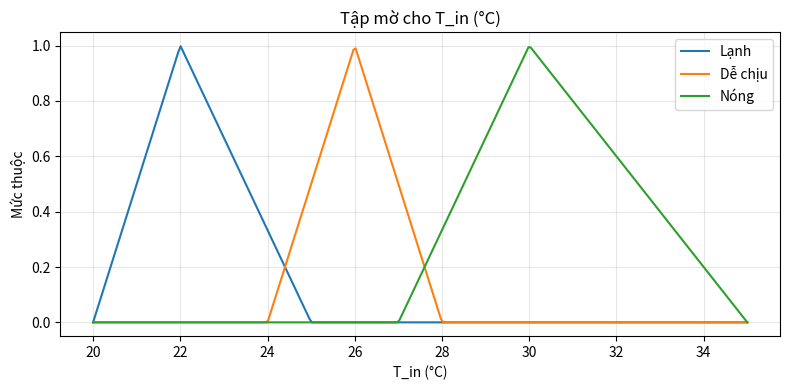

The script that saved this image:
import numpy as np
import matplotlib.pyplot as plt

def trimf(x, a, b, c):
    return np.maximum(np.minimum((x - a) / (b - a + 1e-6), (c - x) / (c - b + 1e-6)), 0)

x_T = np.linspace(20, 35, 300)

mu_cold = trimf(x_T, 20, 22, 25)
mu_comfort = trimf(x_T, 24, 26, 28)
mu_hot = trimf(x_T, 27, 30, 35)

plt.figure(figsize=(8, 4))
plt.plot(x_T, mu_cold, label="Lạnh")
plt.plot(x_T, mu_comfort, label="Dễ chịu")
plt.plot(x_T, mu_hot, label="Nóng")
plt.title("Tập mờ cho T_in (°C)")
plt.xlabel("T_in (°C)")
plt.ylabel("Mức thuộc")
plt.legend()
plt.grid(True, alpha=0.3)
plt.tight_layout()
plt.show()

